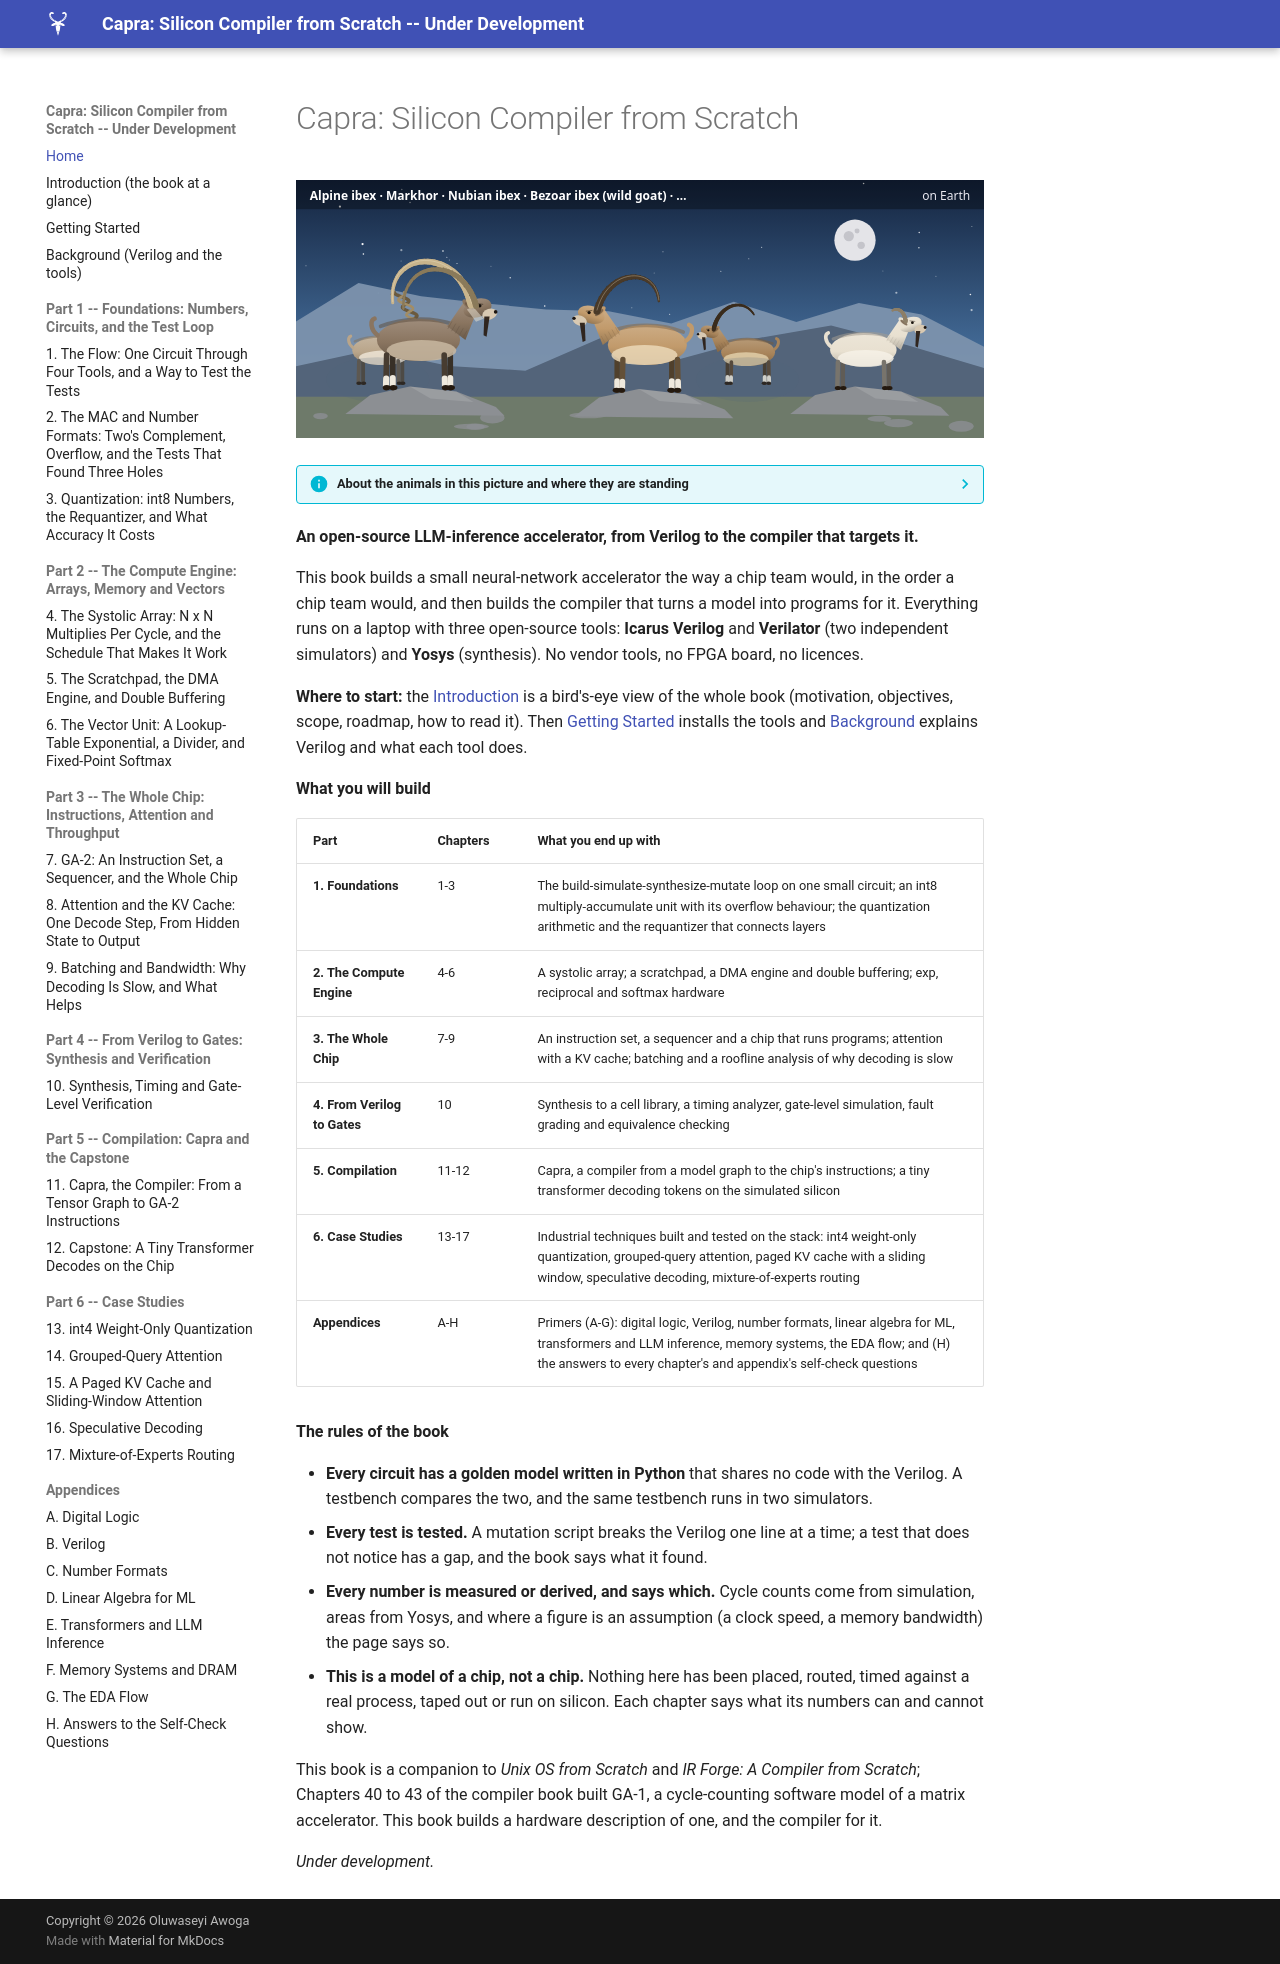

repository: MaximumBeings/silicon_compiler_from_scratch · page: index.html · generator: mkdocs

# Capra: Silicon Compiler from Scratch

![index](assets/art/index.svg)

--8<-- "docs/assets/art/index.md"


**An open-source LLM-inference accelerator, from Verilog to the compiler that targets it.**

This book builds a small neural-network accelerator the way a chip team would, in the order a chip team would, and then builds the compiler that turns a model into programs for it. Everything runs on a laptop with three open-source tools: **Icarus Verilog** and **Verilator** (two independent simulators) and **Yosys** (synthesis). No vendor tools, no FPGA board, no licences.

**Where to start:** the [Introduction](introduction.md) is a bird's-eye view of the whole book (motivation, objectives, scope, roadmap, how to read it). Then [Getting Started](getting-started.md) installs the tools and [Background](background.md) explains Verilog and what each tool does.

**What you will build**

| Part | Chapters | What you end up with |
|---|---|---|
| **1. Foundations** | 1-3 | The build-simulate-synthesize-mutate loop on one small circuit; an int8 multiply-accumulate unit with its overflow behaviour; the quantization arithmetic and the requantizer that connects layers |
| **2. The Compute Engine** | 4-6 | A systolic array; a scratchpad, a DMA engine and double buffering; exp, reciprocal and softmax hardware |
| **3. The Whole Chip** | 7-9 | An instruction set, a sequencer and a chip that runs programs; attention with a KV cache; batching and a roofline analysis of why decoding is slow |
| **4. From Verilog to Gates** | 10 | Synthesis to a cell library, a timing analyzer, gate-level simulation, fault grading and equivalence checking |
| **5. Compilation** | 11-12 | Capra, a compiler from a model graph to the chip's instructions; a tiny transformer decoding tokens on the simulated silicon |
| **6. Case Studies** | 13-17 | Industrial techniques built and tested on the stack: int4 weight-only quantization, grouped-query attention, paged KV cache with a sliding window, speculative decoding, mixture-of-experts routing |
| **Appendices** | A-H | Primers (A-G): digital logic, Verilog, number formats, linear algebra for ML, transformers and LLM inference, memory systems, the EDA flow; and (H) the answers to every chapter's and appendix's self-check questions |

**The rules of the book**

- **Every circuit has a golden model written in Python** that shares no code with the Verilog. A testbench compares the two, and the same testbench runs in two simulators.
- **Every test is tested.** A mutation script breaks the Verilog one line at a time; a test that does not notice has a gap, and the book says what it found.
- **Every number is measured or derived, and says which.** Cycle counts come from simulation, areas from Yosys, and where a figure is an assumption (a clock speed, a memory bandwidth) the page says so.
- **This is a model of a chip, not a chip.** Nothing here has been placed, routed, timed against a real process, taped out or run on silicon. Each chapter says what its numbers can and cannot show.

This book is a companion to *Unix OS from Scratch* and *IR Forge: A Compiler from Scratch*; Chapters 40 to 43 of the compiler book built GA-1, a cycle-counting software model of a matrix accelerator. This book builds a hardware description of one, and the compiler for it.

*Under development.*
